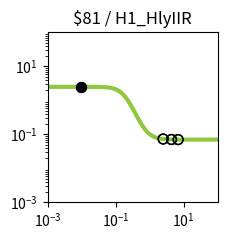

Reproduce this figure in Python. (Note: this script raises an exception after producing the figure.)
import matplotlib.pyplot as plt
import matplotlib.ticker as ticker
import numpy as np

fig, ax = plt.subplots(figsize=(2.5,2.5))

plt.xlim(1.000000e-03, 1.000000e+02)
plt.ylim(1.000000e-03, 1.000000e+02)

x = np.array([1.000000e-03,1.122018e-03,1.258925e-03,1.412538e-03,1.584893e-03,1.778279e-03,1.995262e-03,2.238721e-03,2.511886e-03,2.818383e-03,3.162278e-03,3.548134e-03,3.981072e-03,4.466836e-03,5.011872e-03,5.623413e-03,6.309573e-03,7.079458e-03,7.943282e-03,8.912509e-03,1.000000e-02,1.122018e-02,1.258925e-02,1.412538e-02,1.584893e-02,1.778279e-02,1.995262e-02,2.238721e-02,2.511886e-02,2.818383e-02,3.162278e-02,3.548134e-02,3.981072e-02,4.466836e-02,5.011872e-02,5.623413e-02,6.309573e-02,7.079458e-02,7.943282e-02,8.912509e-02,1.000000e-01,1.122018e-01,1.258925e-01,1.412538e-01,1.584893e-01,1.778279e-01,1.995262e-01,2.238721e-01,2.511886e-01,2.818383e-01,3.162278e-01,3.548134e-01,3.981072e-01,4.466836e-01,5.011872e-01,5.623413e-01,6.309573e-01,7.079458e-01,7.943282e-01,8.912509e-01,1.000000e+00,1.122018e+00,1.258925e+00,1.412538e+00,1.584893e+00,1.778279e+00,1.995262e+00,2.238721e+00,2.511886e+00,2.818383e+00,3.162278e+00,3.548134e+00,3.981072e+00,4.466836e+00,5.011872e+00,5.623413e+00,6.309573e+00,7.079458e+00,7.943282e+00,8.912509e+00,1.000000e+01,1.122018e+01,1.258925e+01,1.412538e+01,1.584893e+01,1.778279e+01,1.995262e+01,2.238721e+01,2.511886e+01,2.818383e+01,3.162278e+01,3.548134e+01,3.981072e+01,4.466836e+01,5.011872e+01,5.623413e+01,6.309573e+01,7.079458e+01,7.943282e+01,8.912509e+01,1.000000e+02,])
y = np.array([2.499997e+00,2.499996e+00,2.499995e+00,2.499993e+00,2.499990e+00,2.499987e+00,2.499983e+00,2.499977e+00,2.499968e+00,2.499957e+00,2.499942e+00,2.499922e+00,2.499895e+00,2.499858e+00,2.499809e+00,2.499742e+00,2.499653e+00,2.499531e+00,2.499368e+00,2.499147e+00,2.498850e+00,2.498449e+00,2.497908e+00,2.497179e+00,2.496197e+00,2.494872e+00,2.493088e+00,2.490685e+00,2.487451e+00,2.483103e+00,2.477261e+00,2.469426e+00,2.458937e+00,2.444933e+00,2.426299e+00,2.401622e+00,2.369140e+00,2.326731e+00,2.271941e+00,2.202113e+00,2.114647e+00,2.007431e+00,1.879439e+00,1.731382e+00,1.566231e+00,1.389317e+00,1.207832e+00,1.029740e+00,8.624279e-01,7.115561e-01,5.804552e-01,4.701504e-01,3.798341e-01,3.075174e-01,2.506417e-01,2.065372e-01,1.727094e-01,1.469812e-01,1.275385e-01,1.129168e-01,1.019607e-01,9.377365e-02,8.766837e-02,8.312242e-02,7.974139e-02,7.722889e-02,7.536298e-02,7.397790e-02,7.295011e-02,7.218763e-02,7.162209e-02,7.120268e-02,7.089167e-02,7.066107e-02,7.049009e-02,7.036333e-02,7.026935e-02,7.019968e-02,7.014803e-02,7.010974e-02,7.008135e-02,7.006031e-02,7.004471e-02,7.003314e-02,7.002457e-02,7.001821e-02,7.001350e-02,7.001001e-02,7.000742e-02,7.000550e-02,7.000408e-02,7.000302e-02,7.000224e-02,7.000166e-02,7.000123e-02,7.000091e-02,7.000068e-02,7.000050e-02,7.000037e-02,7.000028e-02,7.000020e-02,])
c = "#8fc73e"

hi_x = np.array([9.500000e-03,9.500000e-03,])
hi_y = np.array([2.498994e+00,2.498994e+00,])
lo_x = np.array([4.408200e+00,4.408200e+00,2.501300e+00,2.501300e+00,6.900000e+00,6.900000e+00,])
lo_y = np.array([7.068417e-02,7.068417e-02,7.298264e-02,7.298264e-02,7.021346e-02,7.021346e-02,])

plt.loglog(x,y,lw=3,color=c)
plt.scatter(hi_x,hi_y,marker='o',s=50,color='black',zorder=10)
plt.scatter(lo_x,lo_y,marker='o',s=50,edgecolors='black',color='none',zorder=10)

plt.title("$81 / H1_HlyIIR")

ax.xaxis.set_major_locator(ticker.LogLocator(numticks=3))
ax.yaxis.set_major_locator(ticker.LogLocator(numticks=3))

ax.set_aspect('equal')
plt.tight_layout()

plt.savefig("/workspace/experiments/hlm/parity3/response_plot_$81_H1_HlyIIR.png", bbox_inches='tight')
